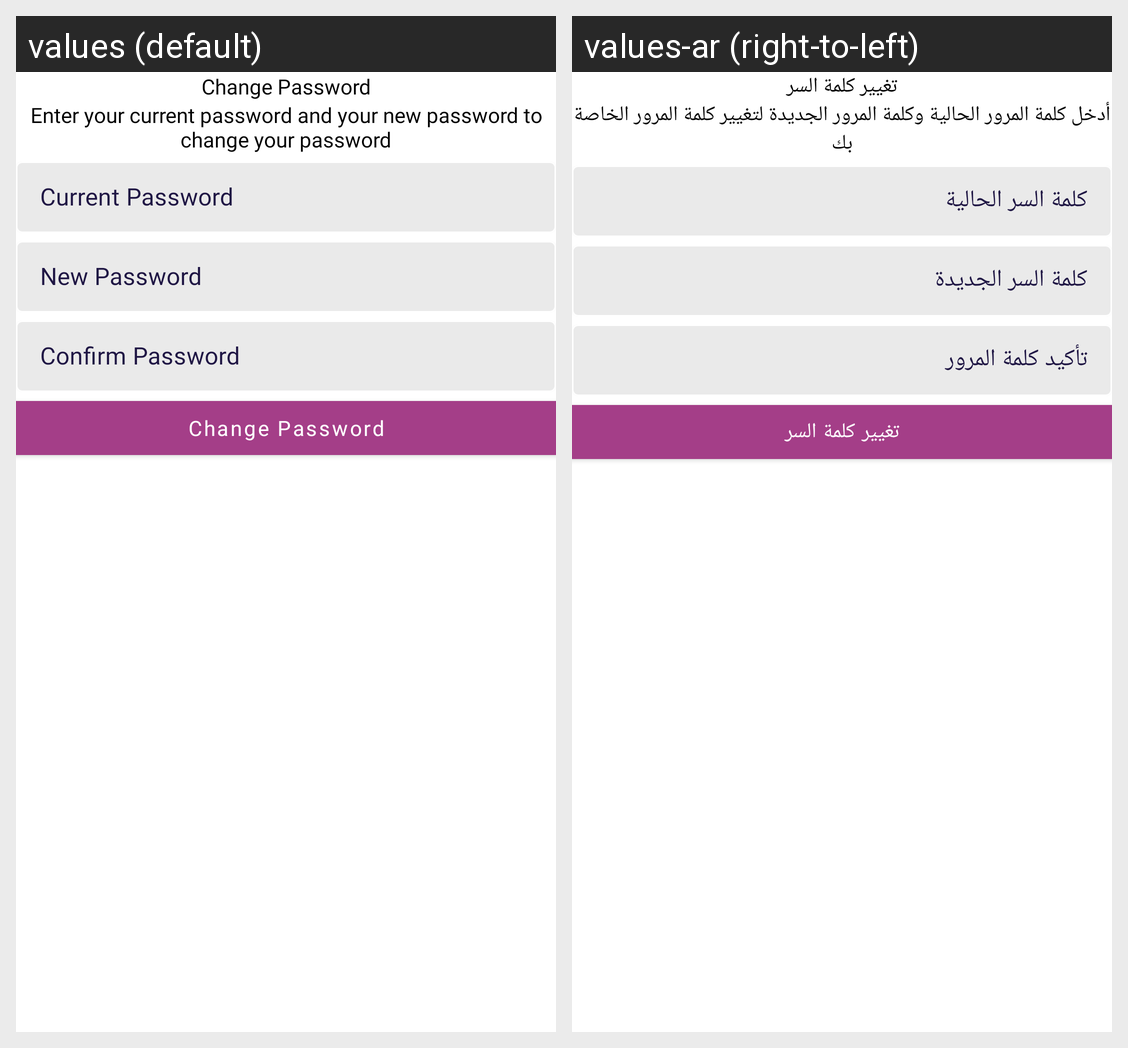

Translations of the strings shown on this Android screen, per locale in the grid:
Android screen res/layout/change_password_popup.xml rendered under 2 locales, left to right: values (default), values-ar (right-to-left). Device: Nexus 5 (rendered at 1080×1920; each locale shown at half size, 540×960, under a caption strip naming it); theme Theme.ArtStudio.
Strings drawn on this screen, with the default value and each locale's value (text and hints the layout hard-codes, and strings that could not be matched under every locale, appear in the picture but are not listed):

change_password
  values: Change Password
  values-ar: تغيير كلمة السر

change_password_description
  values: Enter your current password and your new password to change your password
  values-ar: أدخل كلمة المرور الحالية وكلمة المرور الجديدة لتغيير كلمة المرور الخاصة بك

current_password
  values: Current Password
  values-ar: كلمة السر الحالية

new_password
  values: New Password
  values-ar: كلمة السر الجديدة

confirm_password
  values: Confirm Password
  values-ar: تأكيد كلمة المرور
